The GitHub repository aharmer/dishBugs contains a labelled image folder "isolated_obj" with 22 categories: acari mites and ticks, amphipoda, annelida worms, araneae spiders, archaeognatha bristletails, blattodea cockroaches, carabidae ground beetles, chilopoda centipedes, coleoptera beetles, coleoptera larva, collembola springtails, diplopoda millipedes, diptera flies, formicidae ants, gastropoda snails and slugs, hymenoptera bees and wasps, isopoda woodlice, opiliones harvestmen, orthoptera grasshoppers and crickets, pseudoscorpiones false scorpions, tipulidae crane flies, vespidae wasps. Examples follow, each with its label.

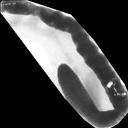
Label: annelida worms

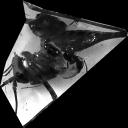
Label: orthoptera grasshoppers and crickets

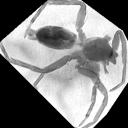
Label: araneae spiders

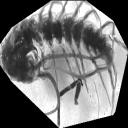
Label: chilopoda centipedes

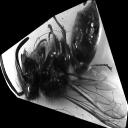
Label: vespidae wasps

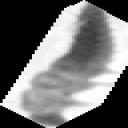
Label: coleoptera larva
